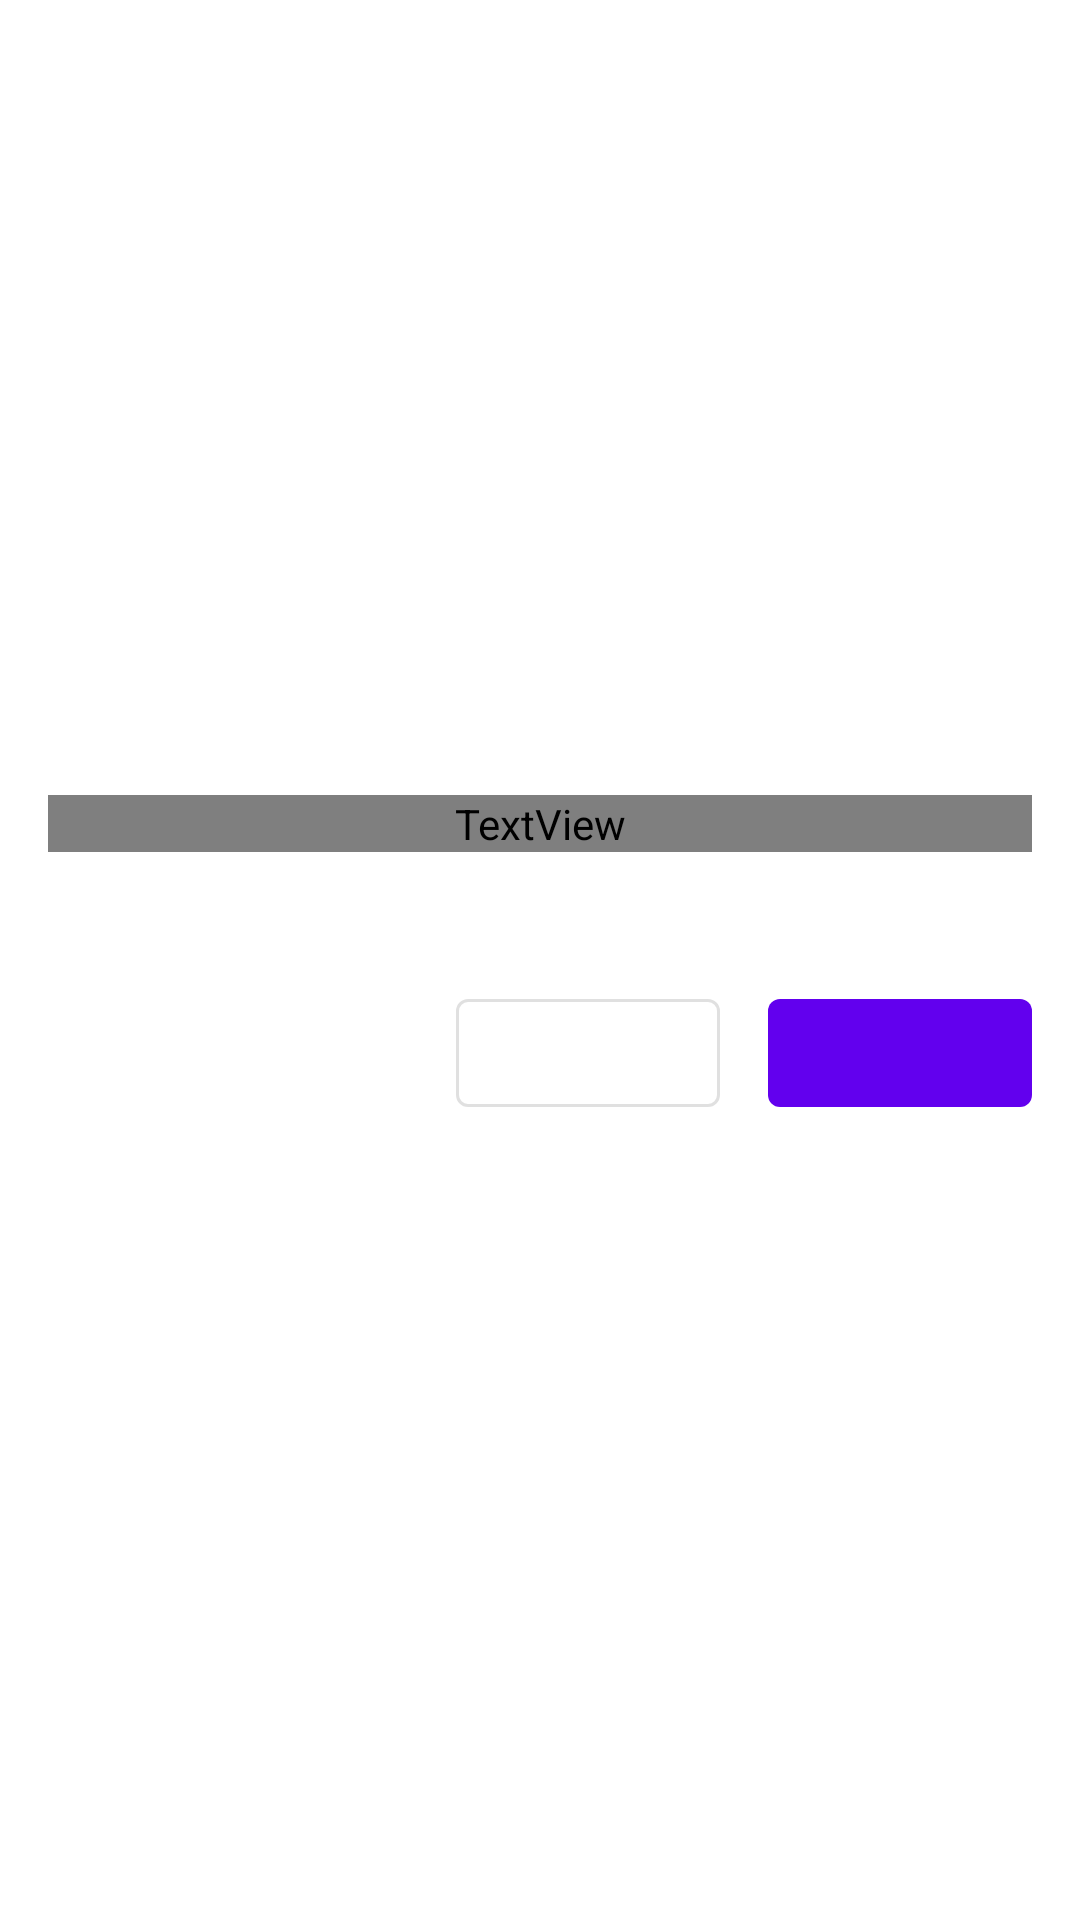

Produce the Android XML layout that renders to this screen, including the resource entries it uses.
<!-- AndroidManifest.xml: application theme AppTheme -->
<!-- res/layout/fragemnt_confirm_dialog.xml -->
<?xml version="1.0" encoding="utf-8"?>
<androidx.constraintlayout.widget.ConstraintLayout xmlns:android="http://schemas.android.com/apk/res/android"
    xmlns:app="http://schemas.android.com/apk/res-auto"
    xmlns:tools="http://schemas.android.com/tools"
    android:layout_width="match_parent"
    android:layout_height="wrap_content"
    android:padding="16dp">

    <TextView
        android:id="@+id/textView_title"
        android:layout_width="0dp"
        android:layout_height="wrap_content"
        android:fontFamily="@font/roboto_slab_bold"
        android:textAppearance="@style/TextAppearance.MaterialComponents.Headline6"
        android:textColor="@android:color/secondary_text_light"
        app:layout_constraintBottom_toTopOf="@+id/textView_desc"
        app:layout_constraintEnd_toEndOf="parent"
        app:layout_constraintStart_toStartOf="parent"
        app:layout_constraintTop_toTopOf="parent"
        app:layout_constraintVertical_chainStyle="packed"
        tools:text="This is Title" />

    <TextView
        android:id="@+id/textView_desc"
        android:layout_width="0dp"
        android:layout_height="wrap_content"
        android:textAppearance="@style/TextAppearance.MaterialComponents.Body2"
        android:textColor="@android:color/tertiary_text_light"
        app:layout_constraintBottom_toTopOf="@+id/button_positive"
        app:layout_constraintEnd_toEndOf="parent"
        app:layout_constraintStart_toStartOf="parent"
        app:layout_constraintTop_toBottomOf="@+id/textView_title"
        tools:text="This is description of this dialog" />

    <com.google.android.material.button.MaterialButton
        android:id="@+id/button_positive"
        style="@style/Widget.MaterialComponents.Button.UnelevatedButton"
        android:layout_width="wrap_content"
        android:layout_height="wrap_content"
        android:layout_marginTop="24dp"
        app:layout_constraintBottom_toBottomOf="parent"
        app:layout_constraintEnd_toEndOf="parent"
        app:layout_constraintTop_toBottomOf="@+id/textView_desc"
        tools:text="@android:string/ok" />

    <com.google.android.material.button.MaterialButton
        android:id="@+id/button_negative"
        style="@style/Widget.MaterialComponents.Button.OutlinedButton"
        android:layout_width="wrap_content"
        android:layout_height="wrap_content"
        android:layout_marginEnd="16dp"
        app:layout_constraintBottom_toBottomOf="@id/button_positive"
        app:layout_constraintEnd_toStartOf="@+id/button_positive"
        app:layout_constraintTop_toTopOf="@id/button_positive"
        tools:text="@android:string/cancel" />

</androidx.constraintlayout.widget.ConstraintLayout>
<!-- resources referenced by this layout -->
<resources>
  <style name="AppTheme" parent="Theme.MaterialComponents.Light.NoActionBar" />
</resources>
